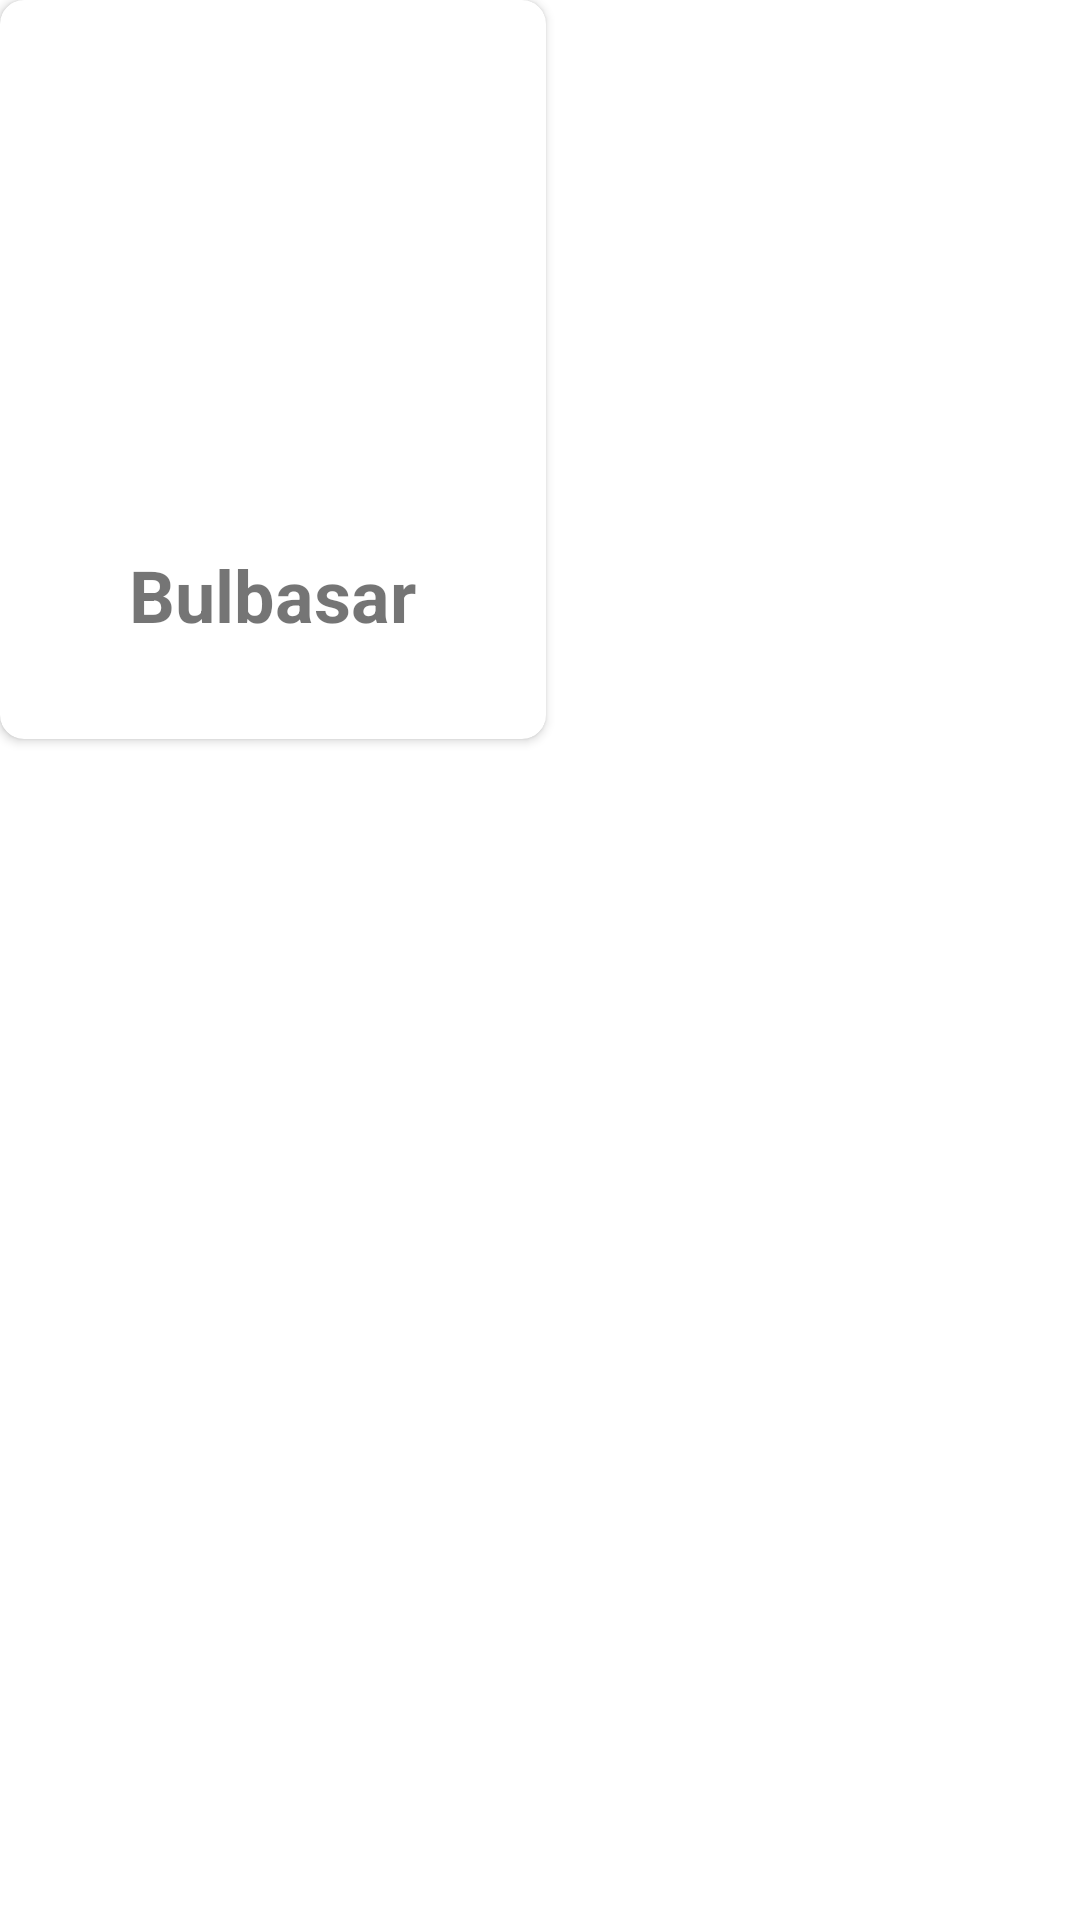

Reconstruct the res/layout file that produces this screen, plus the resources it refers to.
<!-- AndroidManifest.xml: application theme Theme.Pokemon_App -->
<!-- res/layout/pokemon_list_item.xml -->
<?xml version="1.0" encoding="utf-8"?>
<RelativeLayout
    xmlns:android="http://schemas.android.com/apk/res/android"
    xmlns:app="http://schemas.android.com/apk/res-auto"
    android:layout_margin="8dp"
    android:layout_width="wrap_content"
    android:layout_height="wrap_content">
    <androidx.cardview.widget.CardView
        android:id="@+id/card_view"
        app:cardCornerRadius="8dp"
        android:layout_width="wrap_content"
        android:layout_height="wrap_content">

        <LinearLayout
            android:padding="16dp"
            android:orientation="vertical"
            android:layout_width="wrap_content"
            android:layout_height="wrap_content">
            <ImageView
                android:id="@+id/pokemon_image"
                android:scaleType="fitXY"
                android:src="@drawable/ic_launcher_background"
                android:layout_width="150dp"
                android:layout_height="150dp"/>
            <TextView
                android:id="@+id/txt_pokemon_name"
                android:text="Bulbasar"
                android:layout_gravity="center_horizontal"
                android:layout_marginTop="16dp"
                android:layout_marginBottom="16dp"
                android:textSize="24sp"
                android:textStyle="bold"
                android:layout_width="wrap_content"
                android:layout_height="wrap_content"/>

        </LinearLayout>

    </androidx.cardview.widget.CardView>

</RelativeLayout>
<!-- resources referenced by this layout -->
<resources>
  <style name="Theme.Pokemon_App" parent="Theme.MaterialComponents.DayNight.DarkActionBar">
          
          <item name="colorPrimary">@color/purple_500</item>
          <item name="colorPrimaryVariant">@color/purple_700</item>
          <item name="colorOnPrimary">@color/white</item>
          
          <item name="colorSecondary">@color/teal_200</item>
          <item name="colorSecondaryVariant">@color/teal_700</item>
          <item name="windowActionBar">false</item>
          <item name="colorOnSecondary">@color/black</item>
          
          <item name="android:statusBarColor">?attr/colorPrimaryVariant</item>
          
      </style>
  <!-- not gathered from this repository: default colours our renderer supplied (Android Studio template values) -->
  <color name="purple_500">#FF6200EE</color>
  <color name="purple_700">#FF3700B3</color>
  <color name="teal_200">#FF03DAC5</color>
  <color name="teal_700">#FF018786</color>
  <color name="black">#FF000000</color>
  <color name="white">#FFFFFFFF</color>
</resources>
